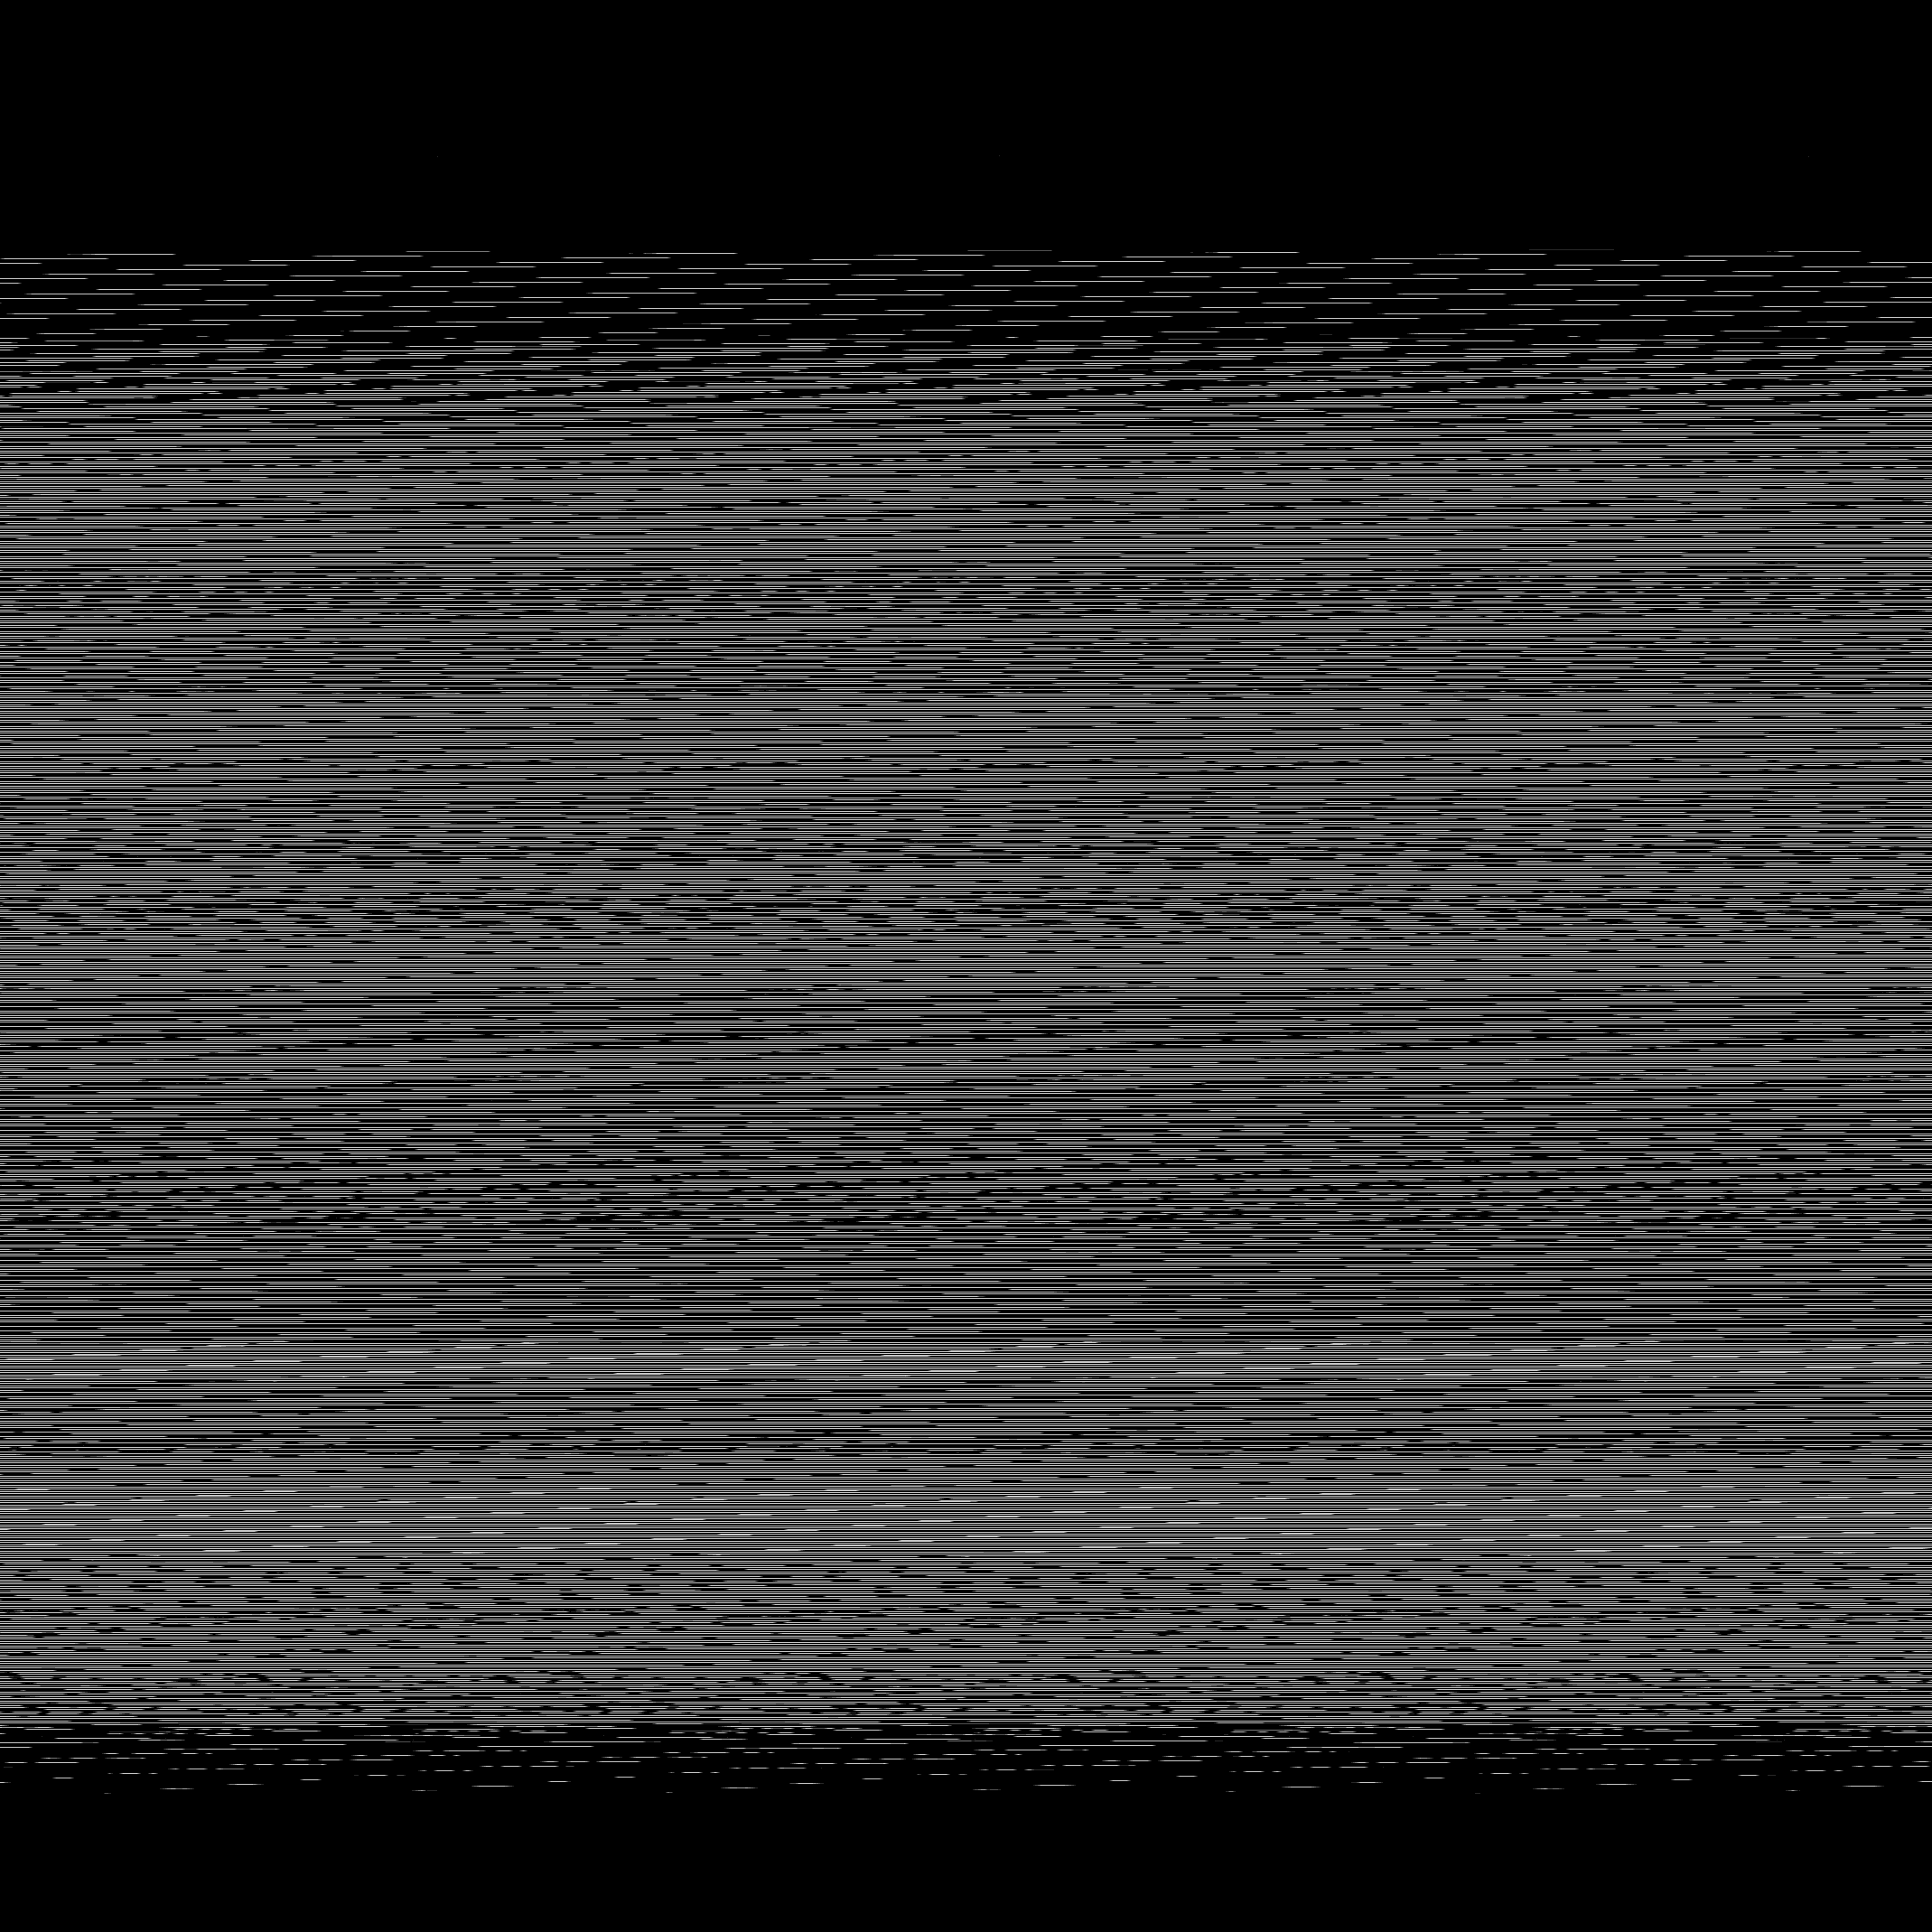

The data file committed next to this chart (first rows):
base	0x2dee6770000
origin	0x180020
stride	1070
width	2139
height	2139
nibble	0	3421869
nibble	1	18311
nibble	2	18384
nibble	3	18811
nibble	4	19216
nibble	5	1078730
